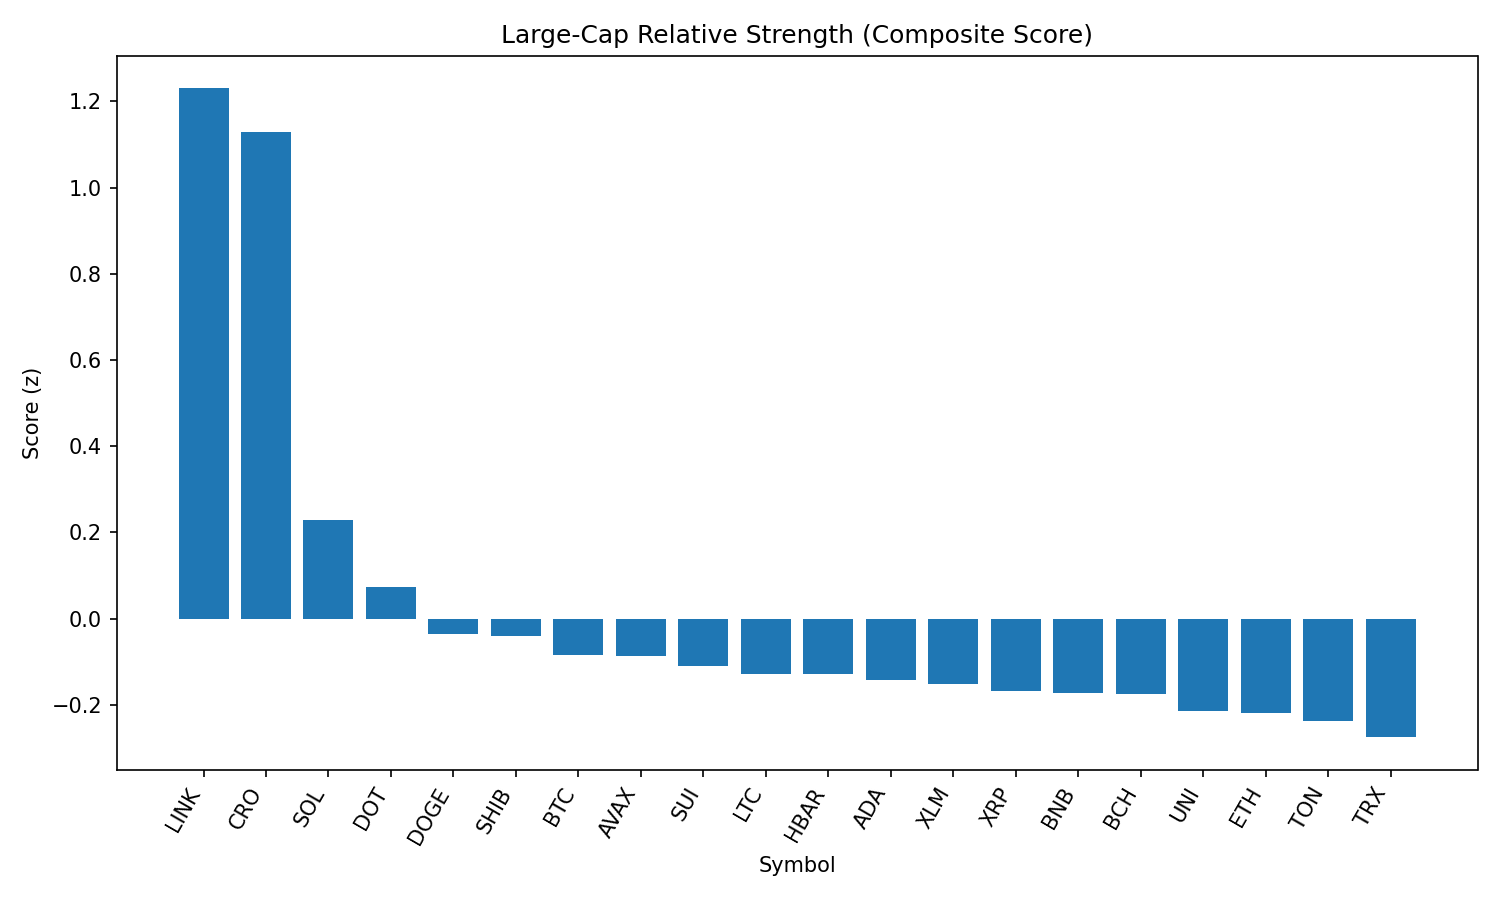

The file beside this chart, header and first rows:
rank, name, symbol, price, pct_1h, pct_24h, pct_7d, pct_1h_vs_btc, pct_24h_vs_btc, pct_7d_vs_btc, market_cap_rank, market_cap, volume_usd, score
1, Chainlink, LINK, 25.57, 6.529, 4.989, -0.9275, 6.846, 4.556, -0.7931, 13, 17367304934, 2284922756, 1.23
2, Cronos, CRO, 0.3401, -9.693, 27.6, 138.8, -9.377, 27.17, 138.9, 21, 11442836353, 2488041214, 1.128
3, Solana, SOL, 214.1, -0.5293, 4.427, 15.79, -0.2133, 3.994, 15.92, 6, 115846322005, 14647331527, 0.2281
4, Polkadot, DOT, 3.98, 0.1461, 2.115, 4.44, 0.4621, 1.682, 4.574, 34, 6069529350, 339818251, 0.07231
5, Dogecoin, DOGE, 0.2238, -0.2382, 1.493, 2.708, 0.07786, 1.06, 2.843, 9, 33802659333, 2264069816, -0.0363
6, Shiba Inu, SHIB, 1.265e-05, 0.07679, 0.87, 1.608, 0.3929, 0.4371, 1.743, 30, 7454448705, 214551187, -0.04015
7, Bitcoin, BTC, 112801, -0.3161, 0.4329, -0.1344, 0.0, 0.0, 0.0, 1, 2248099981394, 39752235330, -0.08554
8, Avalanche, AVAX, 24.73, 0.3886, -1.086, 6.455, 0.7047, -1.519, 6.589, 23, 10509299995, 779754521, -0.08617
9, Sui, SUI, 3.5, -0.3605, 0.7072, 2.521, -0.04443, 0.2743, 2.656, 18, 12335697381, 1276259310, -0.1108
10, Litecoin, LTC, 113.9, -0.09024, 0.2284, -1.253, 0.2259, -0.2045, -1.119, 27, 8693543873, 473662743, -0.1275
11, Hedera, HBAR, 0.24, 0.2473, -0.9282, 2.1, 0.5634, -1.361, 2.234, 24, 10211426027, 255777201, -0.1286
12, Cardano, ADA, 0.8692, -0.1655, 0.05927, -0.3732, 0.1505, -0.3736, -0.2388, 11, 31768882224, 1484991210, -0.1422
13, Stellar, XLM, 0.3852, -0.1124, 0.02362, -2.342, 0.2037, -0.4093, -2.208, 20, 12119161128, 285836903, -0.1523
14, XRP, XRP, 3.01, -0.4352, -0.2454, 3.352, -0.1191, -0.6783, 3.487, 3, 179119458621, 6798322602, -0.1669
15, BNB, BNB, 869.7, -0.8685, 1.028, 2.062, -0.5524, 0.5953, 2.196, 5, 121090209428, 1610956172, -0.1716
16, Bitcoin Cash, BCH, 555.2, -0.2149, -0.373, 0.6408, 0.1012, -0.8059, 0.7751, 22, 11061611461, 171692155, -0.1745
17, Uniswap, UNI, 9.98, -0.3873, -0.1623, -3.374, -0.07116, -0.5952, -3.239, 35, 6016585565, 376263821, -0.2144
18, Ethereum, ETH, 4565, -0.7707, -1.198, 6.997, -0.4546, -1.631, 7.132, 2, 552805842937, 33062901697, -0.2181
19, Toncoin, TON, 3.18, -0.552, -0.1902, -2.736, -0.2359, -0.6231, -2.602, 28, 8176902134, 267676447, -0.238
20, TRON, TRX, 0.3468, -0.5155, -0.9897, -1.49, -0.1994, -1.423, -1.356, 10, 32829909965, 844510457, -0.2753
21, Hyperliquid, HYPE, 48.27, -0.804, -3.382, 17.95, -0.4879, -3.815, 18.09, 16, 13095022700, 419431132, -0.3473
